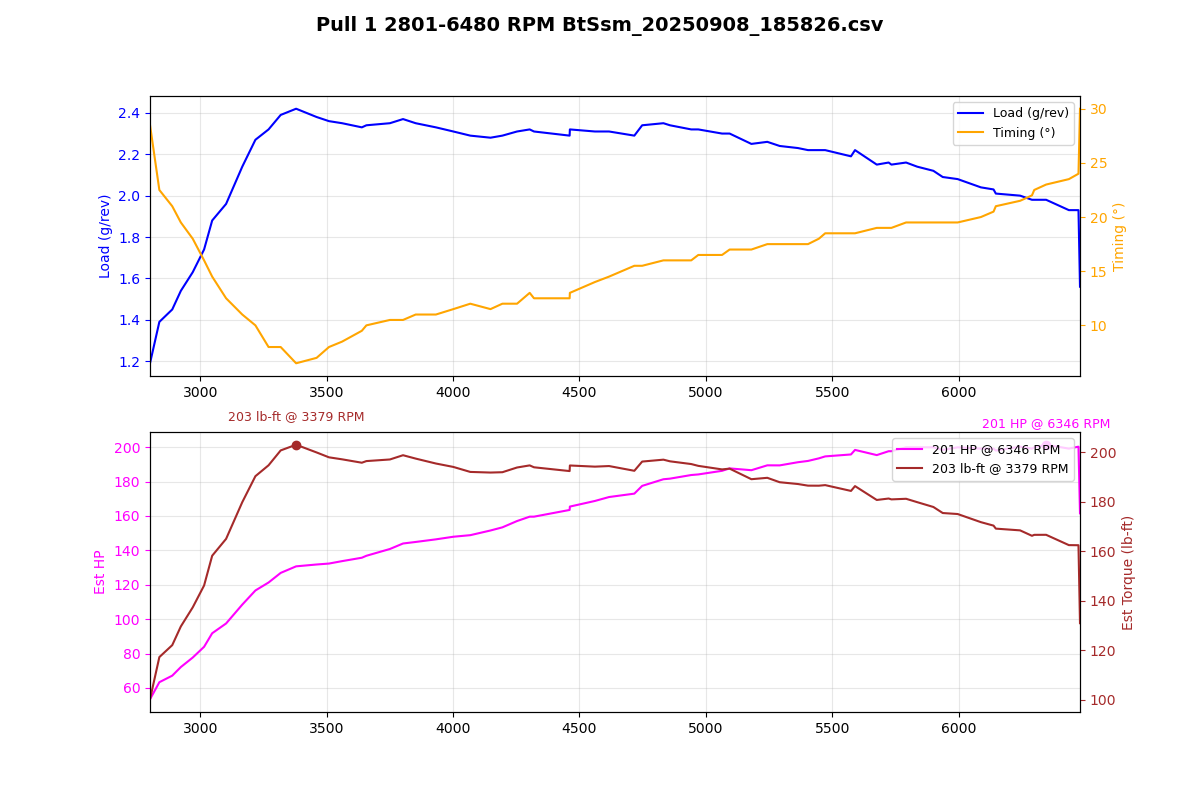

The file beside this chart, header and first rows:
Time (msec), AFR (lambda), AFR Target (lambda), Boost (psi), Boost Target (psi), Coolant (degF), FKC (deg), FLKC (deg), Fuel correct (%), Fuel learn (%), Fuel pump DC (%), IAM, Injector DC (%), Injector PW (ms), Intake (degF), Load (g/rev), MAF (g/s), Req TQ, RPM, Speed (mph), TGV left (V), TGV right (V), Throttle pedal (%), Throttle plate (%)
224488, 0.93, 0.87, -1.6, 4.5, 185, 0.00, 0.00, -1.6, 0.00, 66.7, 1.000, 16.8, 7.2, 111, 1.19, 55.63, 308.8, 2801, 27.3, 3.66, 3.66, 100.0, 35.7
224591, 0.89, 0.87, -0.3, 5.2, 185, 0.00, 0.00, -4.6, 0.00, 100.0, 1.000, 19.4, 8.2, 111, 1.39, 65.97, 350, 2838, 27.3, 3.66, 3.66, 100.0, 96.5
224693, 0.87, 0.85, 1.6, 13.5, 185, 0.00, 0.00, -6.7, 0.00, 100.0, 1.000, 22.9, 9.5, 111, 1.45, 69.93, 350, 2889, 28.0, 3.66, 3.66, 100.0, 100.0
224796, 0.85, 0.88, 2.6, 13.5, 185, 0.00, 0.00, -0.0, 0.00, 100.0, 1.000, 23.6, 9.7, 111, 1.54, 75.14, 350, 2923, 28.0, 3.66, 3.66, 100.0, 100.0
224896, 0.80, 0.85, 3.6, 13.5, 185, 0.00, 0.00, -0.0, 0.00, 100.0, 1.000, 26.0, 10.5, 111, 1.63, 80.89, 350, 2970, 28.6, 3.66, 3.66, 100.0, 100.0
224998, 0.77, 0.85, 4.7, 13.5, 185, 0.00, 0.00, -0.0, 0.00, 100.0, 1.000, 28.4, 11.3, 111, 1.74, 87.42, 350, 3015, 29.2, 3.66, 3.66, 100.0, 100.0
225100, 0.76, 0.84, 5.9, 13.5, 185, 0.00, 0.00, -0.0, 0.00, 100.0, 1.000, 32.5, 12.8, 111, 1.88, 95.62, 350, 3047, 29.8, 3.66, 3.66, 100.0, 100.0
225206, 0.75, 0.78, 7.2, 13.5, 185, 0.00, 0.00, -0.0, 0.00, 100.0, 1.000, 35.7, 13.8, 111, 1.96, 101.5, 350, 3102, 29.8, 3.66, 3.66, 100.0, 100.0
225305, 0.75, 0.76, 8.5, 13.5, 185, 0.00, 0.00, -0.0, 0.00, 100.0, 1.000, 40.6, 15.4, 109, 2.14, 113, 350, 3166, 30.4, 3.66, 3.66, 100.0, 100.0
225406, 0.75, 0.73, 9.8, 13.5, 185, 0.00, 0.00, -0.0, 0.00, 100.0, 1.000, 44.5, 16.6, 109, 2.27, 121.5, 350, 3218, 31.1, 3.66, 3.66, 100.0, 100.0
225507, 0.75, 0.71, 11.1, 13.5, 185, 0.00, 0.00, -0.0, 0.00, 100.0, 1.000, 47.4, 17.4, 109, 2.32, 126.3, 350, 3270, 31.7, 3.66, 3.66, 100.0, 100.0
225611, 0.75, 0.71, 12.4, 13.5, 185, 0.00, 0.00, -0.0, 0.00, 100.0, 1.000, 48.1, 17.4, 109, 2.39, 132.2, 350, 3318, 32.3, 3.66, 3.66, 100.0, 100.0
225712, 0.75, 0.73, 13.1, 13.5, 185, 0.00, 0.00, -0.0, 0.00, 100.0, 1.000, 49.8, 17.7, 109, 2.42, 136.1, 350, 3379, 32.9, 3.66, 3.66, 100.0, 100.0
225814, 0.75, 0.73, 13.5, 13.5, 185, 0.00, 0.00, -0.0, 0.00, 100.0, 1.000, 51.0, 17.7, 109, 2.38, 137.3, 350, 3460, 33.6, 3.66, 3.66, 100.0, 100.0
225918, 0.75, 0.73, 13.4, 13.5, 185, 0.00, 0.00, -0.0, 0.00, 100.0, 1.000, 50.3, 17.2, 109, 2.36, 137.8, 350, 3509, 34.2, 3.66, 3.66, 100.0, 100.0
226018, 0.75, 0.74, 13.2, 13.5, 185, 0.00, 0.00, -0.0, 0.00, 100.0, 1.000, 50.2, 16.9, 109, 2.35, 139.3, 350, 3561, 34.2, 3.66, 3.66, 100.0, 100.0
226122, 0.75, 0.74, 12.9, 13.5, 185, 0.00, 0.00, -0.0, 0.00, 100.0, 1.000, 51.2, 16.9, 109, 2.33, 141.4, 350, 3639, 34.8, 3.66, 3.66, 100.0, 100.0
226222, 0.75, 0.74, 12.8, 13.5, 185, 0.00, 0.00, -0.0, 0.00, 100.0, 1.000, 50.6, 16.6, 107, 2.34, 142.5, 350, 3657, 35.4, 3.66, 3.66, 100.0, 100.0
226324, 0.75, 0.74, 13.0, 13.5, 185, 0.00, 0.00, -0.0, 0.00, 100.0, 1.000, 51.9, 16.6, 107, 2.35, 146.7, 350, 3750, 36.0, 3.66, 3.66, 100.0, 100.0
226428, 0.75, 0.74, 12.9, 13.4, 185, 0.00, 0.00, -0.0, 0.00, 100.0, 1.000, 52.6, 16.6, 107, 2.37, 150, 350, 3802, 36.7, 3.66, 3.66, 100.0, 100.0
226529, 0.75, 0.74, 12.9, 13.2, 185, 0.00, 0.00, -0.0, 0.00, 100.0, 1.000, 53.3, 16.6, 107, 2.35, 150.9, 350, 3852, 37.3, 3.66, 3.66, 100.0, 100.0
226631, 0.75, 0.74, 12.8, 13.2, 185, 0.00, 0.00, -0.0, 0.00, 100.0, 1.000, 54.4, 16.6, 107, 2.33, 152.5, 350, 3932, 37.9, 3.66, 3.66, 100.0, 100.0
226731, 0.75, 0.75, 12.8, 13.1, 185, 0.00, 0.00, -0.0, 0.00, 100.0, 1.000, 55.3, 16.6, 107, 2.31, 154.1, 350, 4001, 38.5, 3.66, 3.66, 100.0, 100.0
226840, 0.75, 0.75, 12.6, 13.0, 185, 0.00, 0.00, -0.0, 0.00, 100.0, 1.000, 55.6, 16.4, 105, 2.29, 155, 350, 4068, 39.1, 3.66, 3.66, 100.0, 100.0
226938, 0.75, 0.75, 12.6, 12.9, 185, 0.00, 0.00, -0.0, 0.00, 100.0, 1.000, 56.7, 16.4, 105, 2.28, 157.9, 350, 4148, 39.8, 3.66, 3.66, 100.0, 100.0
227042, 0.75, 0.75, 12.5, 12.9, 185, 0.00, 0.00, -0.0, 0.00, 100.0, 1.000, 57.3, 16.4, 105, 2.29, 159.8, 350, 4195, 40.4, 3.66, 3.66, 100.0, 100.0
227140, 0.75, 0.75, 12.4, 12.8, 185, 0.00, 0.00, -0.0, 0.00, 100.0, 1.000, 58.1, 16.4, 105, 2.31, 163.6, 350, 4253, 41.0, 3.66, 3.66, 100.0, 100.0
227243, 0.75, 0.75, 12.3, 12.7, 185, 0.00, 0.00, -0.0, 0.00, 100.0, 1.000, 58.8, 16.4, 105, 2.32, 166.2, 350, 4303, 41.6, 3.66, 3.66, 100.0, 100.0
227345, 0.75, 0.75, 12.2, 12.5, 185, 0.00, 0.00, -0.0, 0.00, 100.0, 1.000, 58.0, 16.1, 104, 2.31, 166.2, 350, 4320, 42.3, 3.64, 3.66, 100.0, 100.0
227446, 0.75, 0.75, 12.1, 12.6, 185, 0.00, 0.00, -0.0, 0.00, 100.0, 1.000, 61.0, 16.4, 104, 2.29, 170.3, 350, 4461, 42.9, 3.62, 3.66, 100.0, 100.0
227550, 0.75, 0.75, 11.9, 12.5, 185, 0.00, 0.00, -0.0, 0.00, 100.0, 1.000, 59.9, 16.1, 104, 2.32, 172.3, 350, 4462, 43.5, 3.66, 3.66, 100.0, 100.0
227650, 0.75, 0.75, 11.8, 12.5, 185, 0.00, 0.00, -0.0, 0.00, 100.0, 1.000, 61.2, 16.1, 104, 2.31, 175.7, 350, 4561, 44.1, 3.66, 3.66, 100.0, 100.0
227753, 0.75, 0.75, 11.7, 12.5, 185, 0.00, 0.00, -0.0, 0.00, 100.0, 1.000, 61.9, 16.1, 104, 2.31, 178.1, 350, 4617, 44.7, 3.66, 3.66, 100.0, 100.0
227855, 0.75, 0.75, 11.7, 12.5, 185, 0.00, 0.00, -0.0, 0.00, 100.0, 1.000, 63.3, 16.1, 104, 2.29, 180.2, 350, 4717, 45.4, 3.66, 3.66, 100.0, 100.0
227957, 0.75, 0.75, 11.7, 12.5, 185, 0.00, 0.00, -0.0, 0.00, 100.0, 1.000, 63.7, 16.1, 104, 2.34, 184.9, 350, 4748, 46.0, 3.66, 3.66, 100.0, 100.0
228058, 0.75, 0.75, 11.8, 12.5, 185, 0.00, 0.00, -0.0, 0.00, 100.0, 1.000, 64.8, 16.1, 102, 2.35, 188.9, 350, 4832, 46.6, 3.66, 3.66, 100.0, 100.0
228160, 0.75, 0.75, 11.7, 12.5, 185, 0.00, 0.00, -0.0, 0.00, 100.0, 1.000, 65.2, 16.1, 102, 2.34, 189.3, 350, 4858, 47.2, 3.66, 3.66, 100.0, 100.0
228262, 0.75, 0.75, 11.9, 12.5, 185, 0.00, 0.00, -0.0, 0.00, 100.0, 1.000, 66.3, 16.1, 102, 2.32, 191.4, 350, 4942, 47.8, 3.66, 3.66, 100.0, 100.0
228367, 0.75, 0.75, 11.9, 12.5, 185, 0.00, 0.00, -0.0, 0.00, 100.0, 1.000, 66.7, 16.1, 102, 2.32, 191.8, 350, 4970, 48.5, 3.66, 3.66, 100.0, 100.0
228466, 0.75, 0.75, 11.9, 12.6, 185, 0.00, 0.00, -0.0, 0.00, 100.0, 1.000, 67.9, 16.1, 102, 2.30, 194, 350, 5064, 49.1, 3.66, 3.66, 100.0, 100.0
228570, 0.75, 0.75, 11.8, 12.6, 185, 0.00, 0.00, -0.0, 0.00, 100.0, 1.000, 67.5, 15.9, 102, 2.30, 195.5, 350, 5094, 49.7, 3.66, 3.66, 100.0, 100.0
228671, 0.75, 0.75, 11.6, 12.6, 185, 0.00, 0.00, -0.0, 0.00, 100.0, 1.000, 68.6, 15.9, 100, 2.25, 194.4, 350, 5180, 50.3, 3.66, 3.66, 100.0, 100.0
228770, 0.75, 0.75, 11.5, 12.6, 185, 0.00, 0.00, -0.0, 0.00, 100.0, 1.000, 68.2, 15.6, 100, 2.26, 197.3, 350, 5243, 51.0, 3.66, 3.66, 100.0, 100.0
228874, 0.75, 0.75, 11.3, 12.7, 185, 0.00, 0.00, -0.0, 0.00, 100.0, 1.000, 68.8, 15.6, 100, 2.24, 197.3, 350, 5292, 51.6, 3.66, 3.64, 100.0, 100.0
228977, 0.75, 0.75, 11.3, 12.7, 185, 0.00, 0.00, -0.0, 0.00, 100.0, 1.000, 69.7, 15.6, 100, 2.23, 199.2, 350, 5364, 51.6, 3.66, 3.66, 100.0, 100.0
229081, 0.75, 0.75, 11.0, 12.8, 185, 0.00, 0.00, -0.0, 0.00, 100.0, 1.000, 70.3, 15.6, 100, 2.22, 200, 350, 5404, 52.8, 3.66, 3.66, 100.0, 100.0
229180, 0.75, 0.75, 11.0, 12.8, 185, 0.00, 0.00, -0.0, 0.00, 100.0, 1.000, 69.9, 15.4, 100, 2.22, 201.6, 350, 5447, 52.8, 3.66, 3.66, 100.0, 100.0
229284, 0.75, 0.75, 10.8, 12.9, 185, 0.00, 0.00, -0.0, 0.00, 100.0, 1.000, 70.2, 15.4, 98, 2.22, 202.7, 350, 5472, 53.4, 3.66, 3.66, 100.0, 100.0
229384, 0.75, 0.75, 10.8, 12.9, 185, 0.00, 0.00, -0.0, 0.00, 100.0, 1.000, 71.5, 15.4, 98, 2.19, 203.9, 350, 5574, 54.1, 3.66, 3.66, 100.0, 100.0
229487, 0.75, 0.75, 10.7, 12.9, 185, 0.00, 0.00, -0.0, 0.00, 100.0, 1.000, 71.7, 15.4, 98, 2.22, 206.7, 350, 5590, 54.7, 3.66, 3.66, 100.0, 100.0
229590, 0.75, 0.75, 10.6, 12.9, 185, 0.00, 0.00, -0.0, 0.00, 100.0, 1.000, 71.4, 15.1, 98, 2.15, 203.5, 350, 5676, 55.3, 3.66, 3.66, 100.0, 100.0
229691, 0.75, 0.75, 10.5, 12.9, 185, 0.00, 0.00, -0.0, 0.00, 100.0, 1.000, 72.0, 15.1, 98, 2.16, 205.9, 350, 5723, 55.3, 3.66, 3.66, 100.0, 100.0
229793, 0.75, 0.75, 10.5, 12.8, 185, 0.00, 0.00, -0.0, 0.00, 100.0, 1.000, 72.2, 15.1, 98, 2.15, 205.9, 350, 5734, 55.9, 3.66, 3.66, 100.0, 100.0
229894, 0.75, 0.75, 10.5, 12.7, 185, 0.00, 0.00, -0.0, 0.00, 100.0, 1.000, 72.9, 15.1, 98, 2.16, 208.2, 350, 5792, 56.5, 3.66, 3.66, 100.0, 100.0
229997, 0.75, 0.75, 10.4, 12.5, 185, 0.00, 0.00, -0.0, 0.00, 100.0, 1.000, 72.0, 14.8, 98, 2.14, 208.2, 350, 5836, 57.2, 3.66, 3.66, 100.0, 100.0
230101, 0.75, 0.75, 10.2, 12.4, 185, 0.00, 0.00, -0.0, 0.00, 100.0, 1.000, 72.8, 14.8, 96, 2.12, 208.2, 350, 5900, 57.2, 3.66, 3.66, 100.0, 100.0
230201, 0.75, 0.75, 10.1, 12.3, 185, 0.00, 0.00, -0.0, 0.00, 100.0, 1.000, 72.2, 14.6, 96, 2.09, 206.7, 350, 5937, 57.8, 3.66, 3.66, 100.0, 100.0
230304, 0.75, 0.75, 9.9, 12.0, 185, 0.00, 0.00, -0.0, 0.00, 100.0, 1.000, 73.0, 14.6, 96, 2.08, 208.2, 350, 5996, 58.4, 3.66, 3.66, 100.0, 100.0
230404, 0.75, 0.75, 9.8, 12.1, 185, 0.00, 0.00, -0.0, 0.00, 100.0, 1.000, 74.1, 14.6, 96, 2.04, 207.4, 348.7, 6088, 59.0, 3.66, 3.66, 100.0, 100.0
230508, 0.75, 0.75, 9.7, 12.0, 186, 0.00, 0.00, -0.0, 0.00, 100.0, 1.000, 73.1, 14.3, 96, 2.03, 207.4, 348.4, 6138, 59.7, 3.66, 3.66, 100.0, 100.0
... 8 more rows
